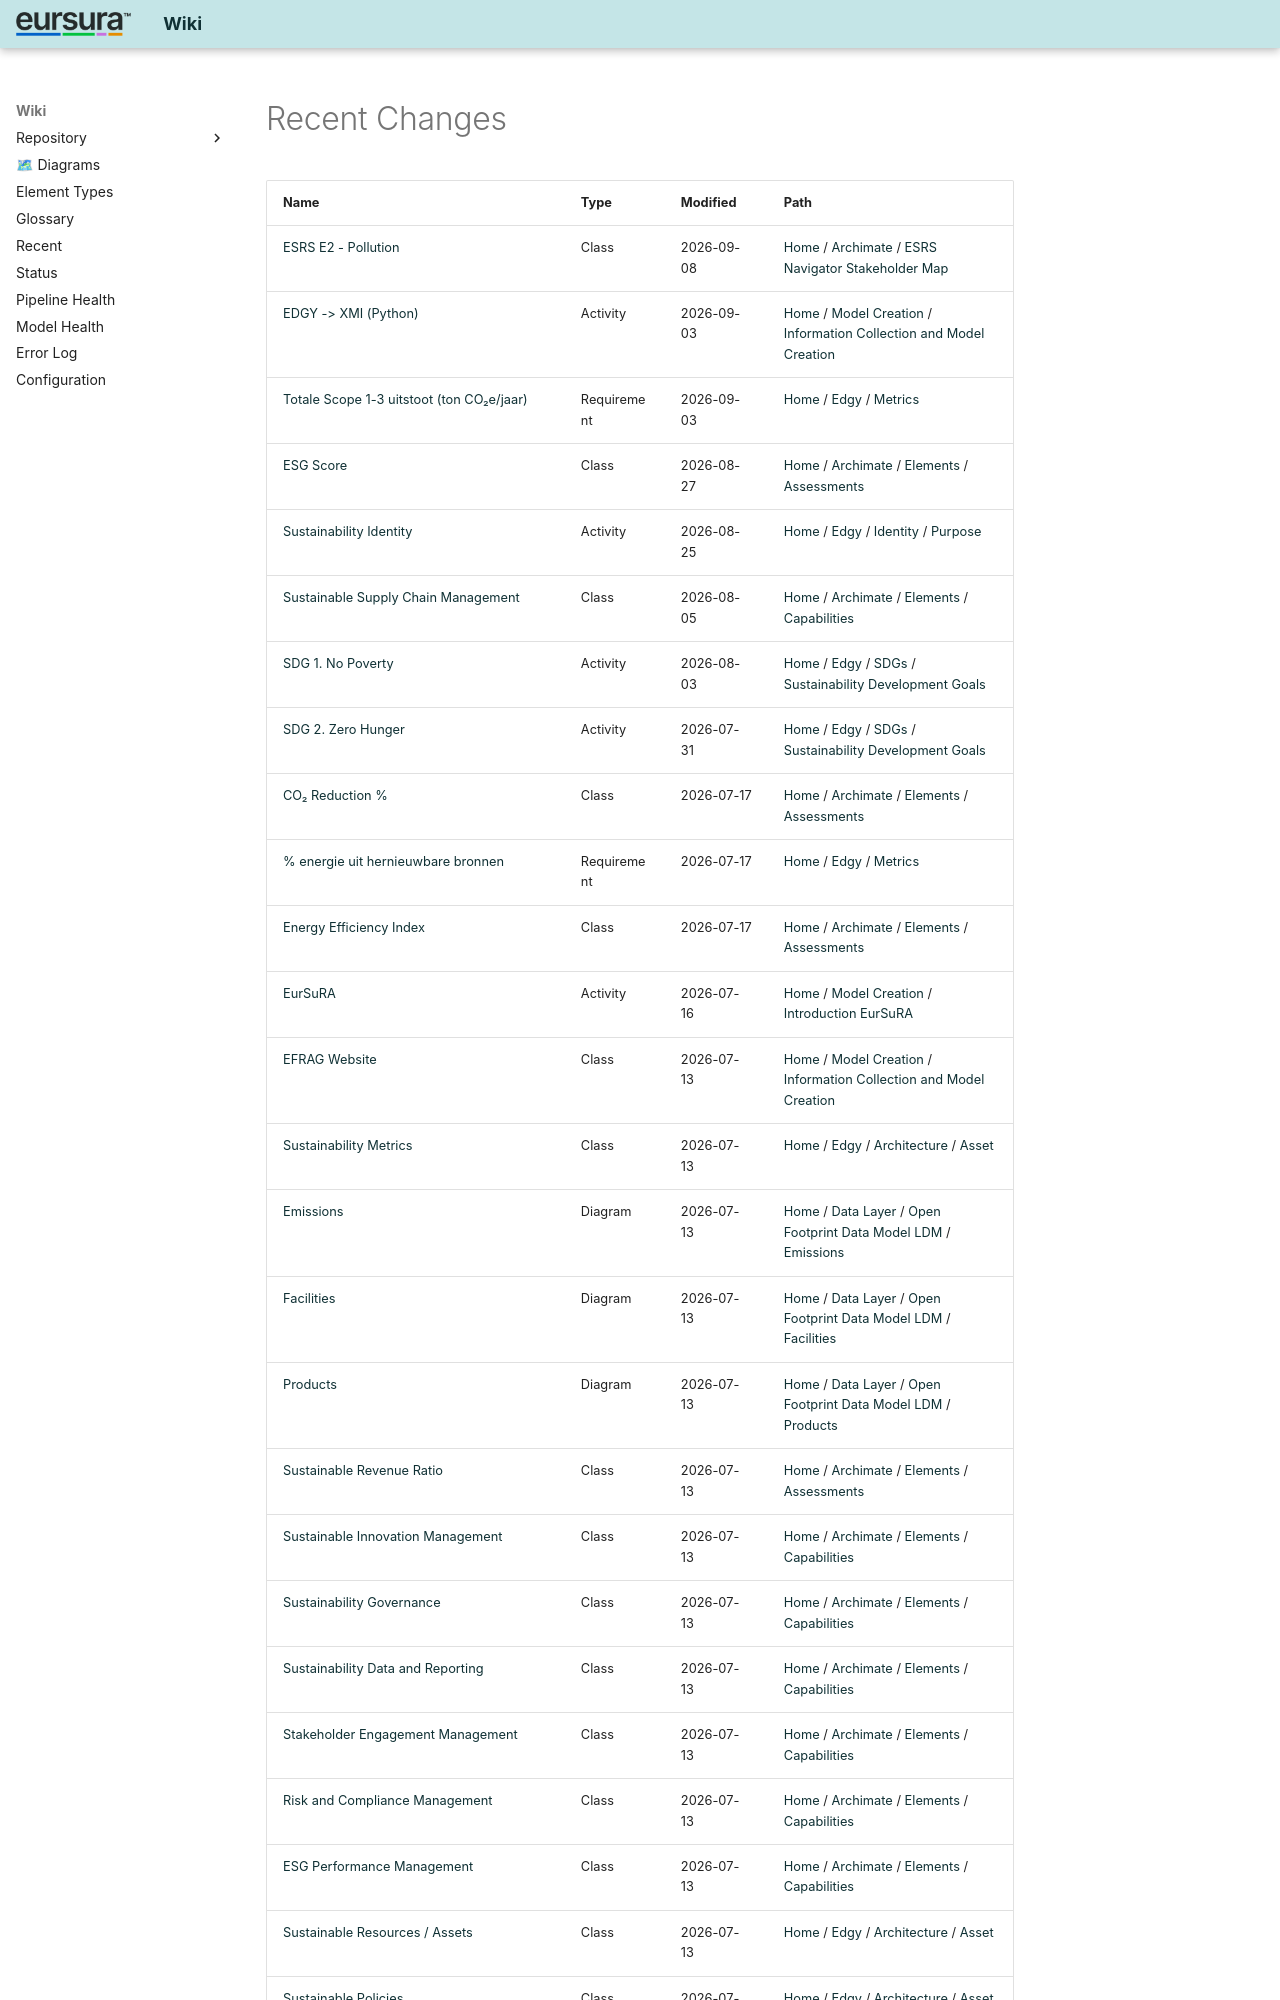

repository: hvroosmalen-eaxpertise/EAxWiki · page: recent/index.html · generator: mkdocs

# Recent Changes

| Name | Type | Modified | Path |
|------|------|----------|------|
| [ESRS E2 - Pollution](../ESRS Navigator Stakeholder Map/ESRS E2 - Pollution.html) | Class | 2026-09-08 | [Home](../index.html) / [Archimate](../Archimate/index.html) / [ESRS Navigator Stakeholder Map](../ESRS Navigator Stakeholder Map/index.html) |
| [EDGY -> XMI (Python)](../Information Collection and Model Creation/EDGY -_ XMI (Python).html) | Activity | 2026-09-03 | [Home](../index.html) / [Model Creation](../Model Creation/index.html) / [Information Collection and Model Creation](../Information Collection and Model Creation/index.html) |
| [Totale Scope 1-3 uitstoot (ton CO₂e/jaar)](../Metrics/Totale Scope 1-3 uitstoot (ton CO₂e_jaar).html) | Requirement | 2026-09-03 | [Home](../index.html) / [Edgy](../Edgy/index.html) / [Metrics](../Metrics/index.html) |
| [ESG Score](../Assessments/ESG Score.html) | Class | 2026-08-27 | [Home](../index.html) / [Archimate](../Archimate/index.html) / [Elements](../Elements/index.html) / [Assessments](../Assessments/index.html) |
| [Sustainability Identity](../Purpose/Sustainability Identity.html) | Activity | 2026-08-25 | [Home](../index.html) / [Edgy](../Edgy/index.html) / [Identity](../Identity/index.html) / [Purpose](../Purpose/index.html) |
| [Sustainable Supply Chain Management](../Capabilities/Sustainable Supply Chain Management.html) | Class | 2026-08-05 | [Home](../index.html) / [Archimate](../Archimate/index.html) / [Elements](../Elements/index.html) / [Capabilities](../Capabilities/index.html) |
| [SDG  1. No Poverty](../Sustainability Development Goals/SDG  1. No Poverty.html) | Activity | 2026-08-03 | [Home](../index.html) / [Edgy](../Edgy/index.html) / [SDGs](../SDGs/index.html) / [Sustainability Development Goals](../Sustainability Development Goals/index.html) |
| [SDG  2. Zero Hunger](../Sustainability Development Goals/SDG  2. Zero Hunger.html) | Activity | 2026-07-31 | [Home](../index.html) / [Edgy](../Edgy/index.html) / [SDGs](../SDGs/index.html) / [Sustainability Development Goals](../Sustainability Development Goals/index.html) |
| [CO₂ Reduction %](../Assessments/CO₂ Reduction %.html) | Class | 2026-07-17 | [Home](../index.html) / [Archimate](../Archimate/index.html) / [Elements](../Elements/index.html) / [Assessments](../Assessments/index.html) |
| [% energie uit hernieuwbare bronnen](../Metrics/% energie uit hernieuwbare bronnen.html) | Requirement | 2026-07-17 | [Home](../index.html) / [Edgy](../Edgy/index.html) / [Metrics](../Metrics/index.html) |
| [Energy Efficiency Index](../Assessments/Energy Efficiency Index.html) | Class | 2026-07-17 | [Home](../index.html) / [Archimate](../Archimate/index.html) / [Elements](../Elements/index.html) / [Assessments](../Assessments/index.html) |
| [EurSuRA](../Introduction EurSuRA/EurSuRA.html) | Activity | 2026-07-16 | [Home](../index.html) / [Model Creation](../Model Creation/index.html) / [Introduction EurSuRA](../Introduction EurSuRA/index.html) |
| [EFRAG Website](../Information Collection and Model Creation/EFRAG Website.html) | Class | 2026-07-13 | [Home](../index.html) / [Model Creation](../Model Creation/index.html) / [Information Collection and Model Creation](../Information Collection and Model Creation/index.html) |
| [Sustainability Metrics](../Asset/Sustainability Metrics.html) | Class | 2026-07-13 | [Home](../index.html) / [Edgy](../Edgy/index.html) / [Architecture](../Architecture/index.html) / [Asset](../Asset/index.html) |
| [Emissions](../Emissions/diagrams/Emissions.html) | Diagram | 2026-07-13 | [Home](../index.html) / [Data Layer](../Data Layer/index.html) / [Open Footprint Data Model LDM](../Open Footprint Data Model LDM/index.html) / [Emissions](../Emissions/index.html) |
| [Facilities](../Facilities/diagrams/Facilities.html) | Diagram | 2026-07-13 | [Home](../index.html) / [Data Layer](../Data Layer/index.html) / [Open Footprint Data Model LDM](../Open Footprint Data Model LDM/index.html) / [Facilities](../Facilities/index.html) |
| [Products](../Products/diagrams/Products.html) | Diagram | 2026-07-13 | [Home](../index.html) / [Data Layer](../Data Layer/index.html) / [Open Footprint Data Model LDM](../Open Footprint Data Model LDM/index.html) / [Products](../Products/index.html) |
| [Sustainable Revenue Ratio](../Assessments/Sustainable Revenue Ratio.html) | Class | 2026-07-13 | [Home](../index.html) / [Archimate](../Archimate/index.html) / [Elements](../Elements/index.html) / [Assessments](../Assessments/index.html) |
| [Sustainable Innovation Management](../Capabilities/Sustainable Innovation Management.html) | Class | 2026-07-13 | [Home](../index.html) / [Archimate](../Archimate/index.html) / [Elements](../Elements/index.html) / [Capabilities](../Capabilities/index.html) |
| [Sustainability Governance](../Capabilities/Sustainability Governance.html) | Class | 2026-07-13 | [Home](../index.html) / [Archimate](../Archimate/index.html) / [Elements](../Elements/index.html) / [Capabilities](../Capabilities/index.html) |
| [Sustainability Data and Reporting](../Capabilities/Sustainability Data and Reporting.html) | Class | 2026-07-13 | [Home](../index.html) / [Archimate](../Archimate/index.html) / [Elements](../Elements/index.html) / [Capabilities](../Capabilities/index.html) |
| [Stakeholder Engagement Management](../Capabilities/Stakeholder Engagement Management.html) | Class | 2026-07-13 | [Home](../index.html) / [Archimate](../Archimate/index.html) / [Elements](../Elements/index.html) / [Capabilities](../Capabilities/index.html) |
| [Risk and Compliance Management](../Capabilities/Risk and Compliance Management.html) | Class | 2026-07-13 | [Home](../index.html) / [Archimate](../Archimate/index.html) / [Elements](../Elements/index.html) / [Capabilities](../Capabilities/index.html) |
| [ESG Performance Management](../Capabilities/ESG Performance Management.html) | Class | 2026-07-13 | [Home](../index.html) / [Archimate](../Archimate/index.html) / [Elements](../Elements/index.html) / [Capabilities](../Capabilities/index.html) |
| [Sustainable Resources / Assets](../Asset/Sustainable Resources _ Assets.html) | Class | 2026-07-13 | [Home](../index.html) / [Edgy](../Edgy/index.html) / [Architecture](../Architecture/index.html) / [Asset](../Asset/index.html) |
| [Sustainable Policies](../Asset/Sustainable Policies.html) | Class | 2026-07-13 | [Home](../index.html) / [Edgy](../Edgy/index.html) / [Architecture](../Architecture/index.html) / [Asset](../Asset/index.html) |
| [Sustainable Data Assets](../Asset/Sustainable Data Assets.html) | C
